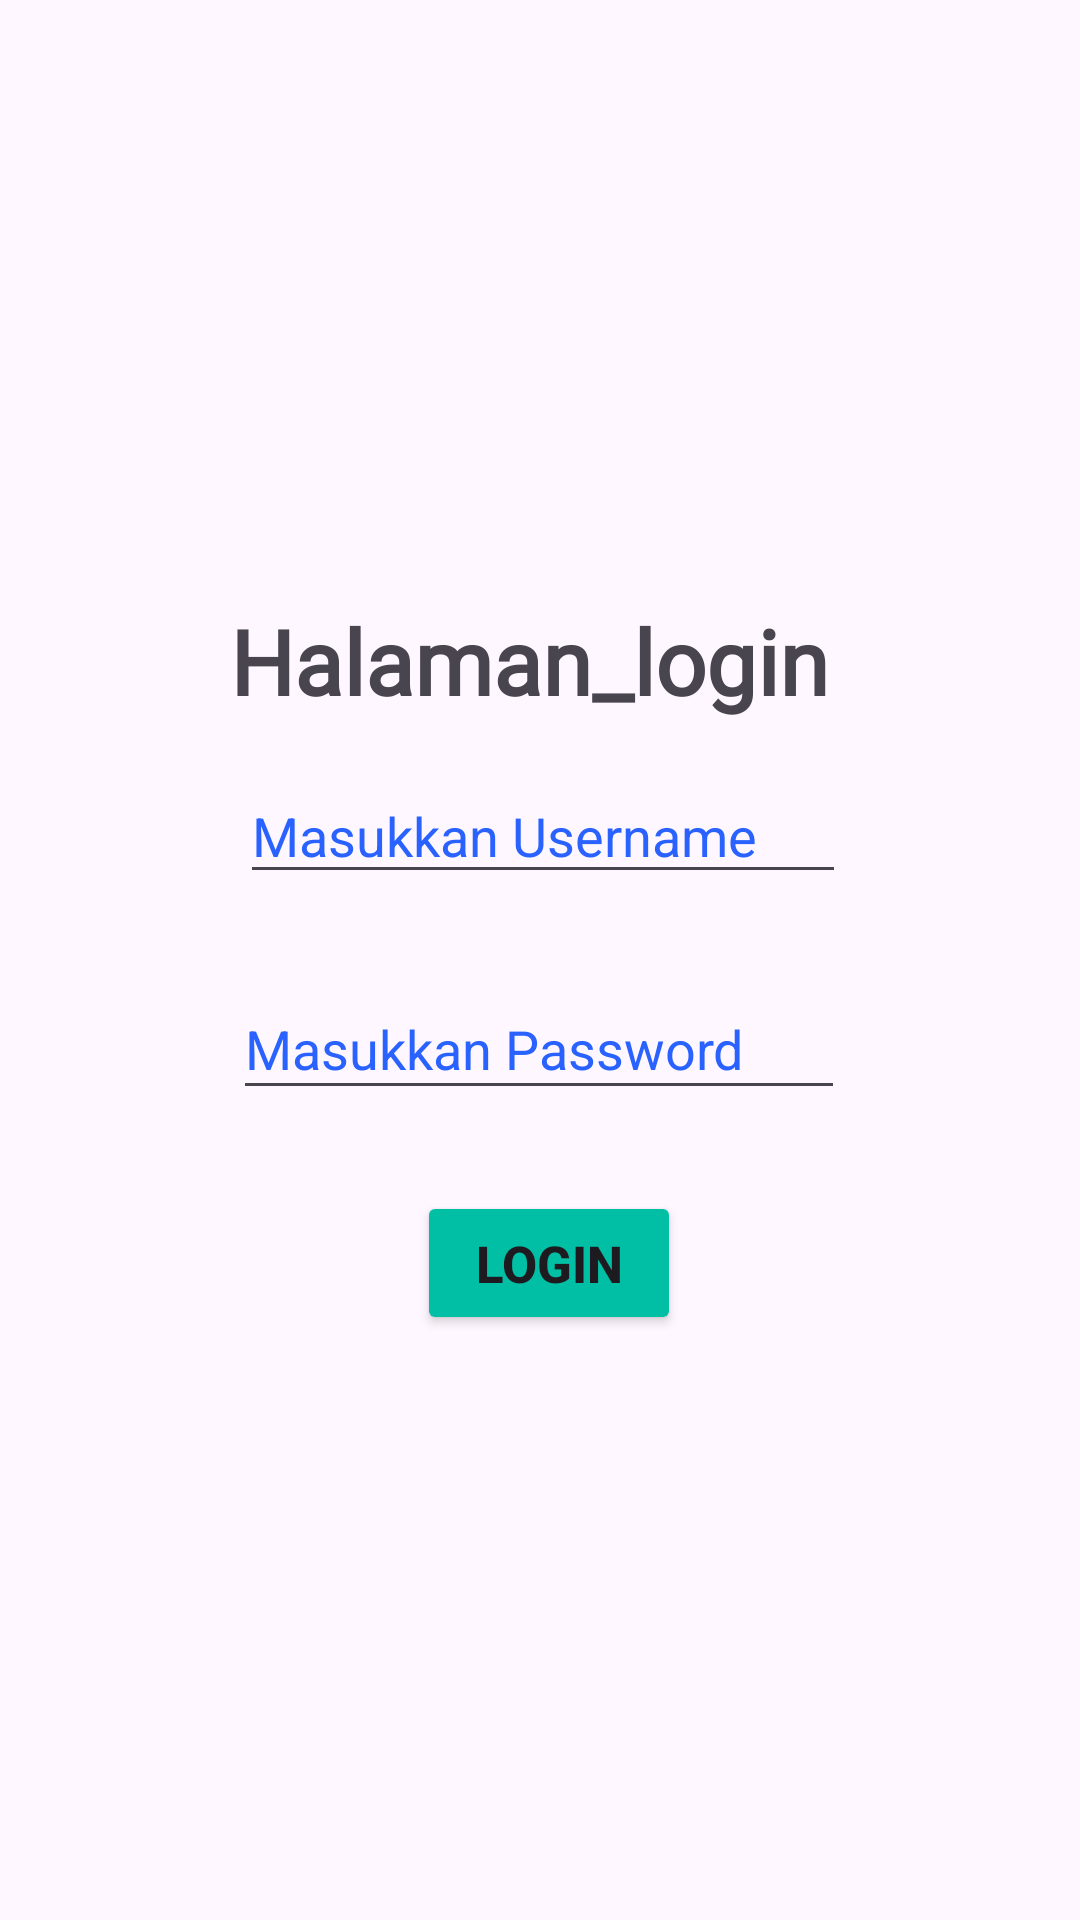

The Android layout XML behind this screen, and the referenced resources:
<!-- AndroidManifest.xml: application theme Theme.Zakaria_3TIA -->
<!-- res/layout/activity_login_aktivity.xml -->
<?xml version="1.0" encoding="utf-8"?>
<androidx.constraintlayout.widget.ConstraintLayout xmlns:android="http://schemas.android.com/apk/res/android"
    xmlns:app="http://schemas.android.com/apk/res-auto"
    xmlns:tools="http://schemas.android.com/tools"
    android:id="@+id/main"
    android:layout_width="match_parent"
    android:layout_height="match_parent"
    tools:context=".LoginActivity">

    <ImageView
        android:id="@+id/imageView"
        android:layout_width="215dp"
        android:layout_height="118dp"
        app:layout_constraintBottom_toTopOf="@+id/edtUsername"
        app:layout_constraintEnd_toEndOf="parent"
        app:layout_constraintStart_toStartOf="parent"
        app:layout_constraintTop_toTopOf="parent"
        app:layout_constraintVertical_bias="0.228"
        app:srcCompat="@drawable/personal" />

    <TextView
        android:id="@+id/textView"
        android:layout_width="wrap_content"
        android:layout_height="wrap_content"
        android:fontFamily="@font/nunito_sans"
        android:text="@string/deskripsi"
        android:textSize="30sp"
        android:textStyle="bold"
        app:layout_constraintBottom_toTopOf="@+id/edtUsername"
        app:layout_constraintEnd_toEndOf="parent"
        app:layout_constraintHorizontal_bias="0.478"
        app:layout_constraintStart_toStartOf="parent"
        app:layout_constraintTop_toBottomOf="@+id/imageView"
        app:layout_constraintVertical_bias="0.765" />

    <EditText
        android:id="@+id/edtUsername"
        android:layout_width="202dp"
        android:layout_height="42dp"
        android:layout_marginTop="256dp"
        android:ems="10"
        android:hint="Masukkan Username"
        android:inputType="text"
        android:textColorHint="#2962FF"
        app:layout_constraintEnd_toEndOf="parent"
        app:layout_constraintHorizontal_bias="0.507"
        app:layout_constraintStart_toStartOf="parent"
        app:layout_constraintTop_toTopOf="parent" />

    <EditText
        android:id="@+id/edtPassword"
        android:layout_width="204dp"
        android:layout_height="44dp"
        android:layout_marginTop="28dp"
        android:ems="10"
        android:hint="Masukkan Password"
        android:inputType="textPassword"
        android:textColorHint="#2962FF"
        app:layout_constraintEnd_toEndOf="parent"
        app:layout_constraintHorizontal_bias="0.497"
        app:layout_constraintStart_toStartOf="parent"
        app:layout_constraintTop_toBottomOf="@+id/edtUsername" />

    <Button
        android:id="@+id/Login"
        android:layout_width="wrap_content"
        android:layout_height="wrap_content"
        android:layout_marginHorizontal="100dp"
        android:backgroundTint="#00BFA5"
        android:text="Login"
        android:textSize="17sp"
        android:textStyle="bold"
        app:layout_constraintBottom_toBottomOf="parent"
        app:layout_constraintEnd_toEndOf="parent"
        app:layout_constraintHorizontal_bias="0.54"
        app:layout_constraintStart_toStartOf="parent"
        app:layout_constraintTop_toBottomOf="@+id/edtPassword"
        app:layout_constraintVertical_bias="0.121" />


</androidx.constraintlayout.widget.ConstraintLayout>
<!-- resources referenced by this layout -->
<resources>
  <string name="deskripsi">Halaman_login</string>
  <style name="Theme.Zakaria_3TIA" parent="Base.Theme.Zakaria_3TIA" />
  <style name="Base.Theme.Zakaria_3TIA" parent="Theme.Material3.DayNight.NoActionBar">
          
          
      </style>
</resources>
